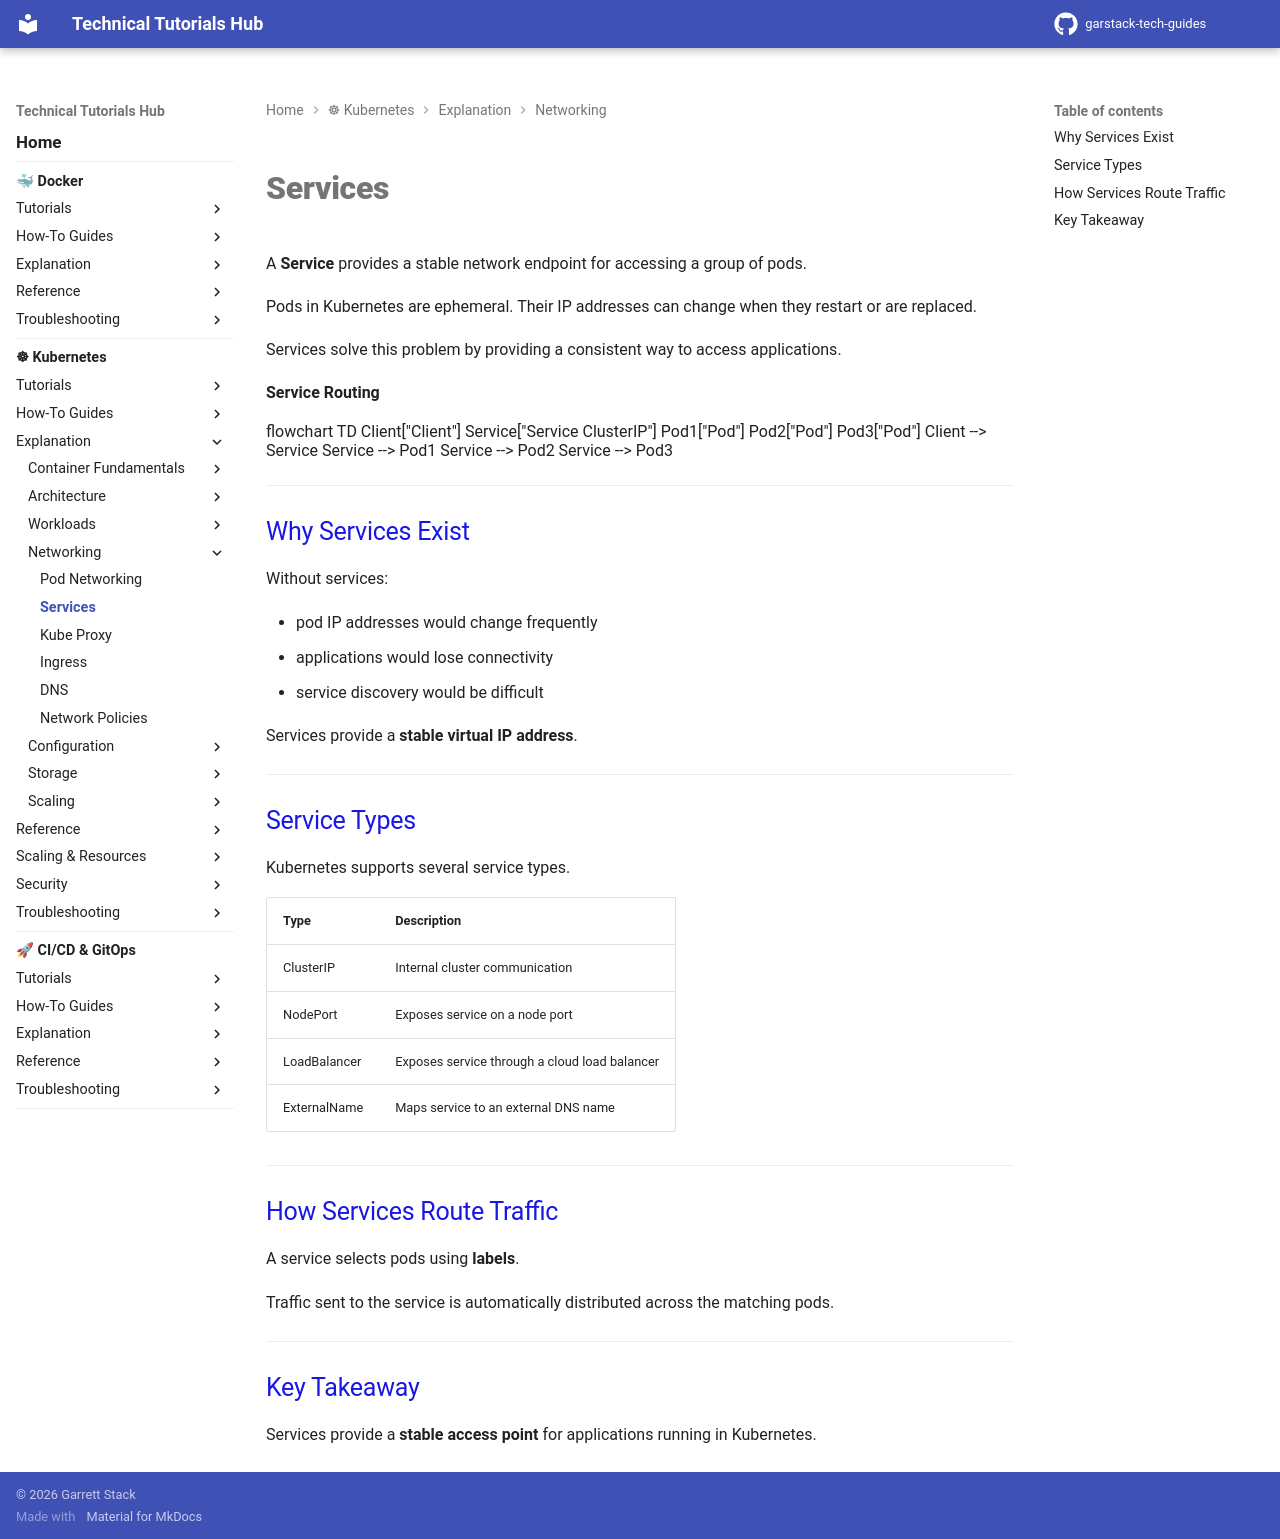

repository: garstack1/gstack-tech-guides · page: kubernetes/explanation/networking/services/index.html · generator: mkdocs

# Services

A **Service** provides a stable network endpoint for accessing a group of pods.

Pods in Kubernetes are ephemeral. Their IP addresses can change when they restart or are replaced.

Services solve this problem by providing a consistent way to access applications.


**Service Routing**

<div class="mermaid">
flowchart TD

Client["Client"]

Service["Service
ClusterIP"]

Pod1["Pod"]
Pod2["Pod"]
Pod3["Pod"]

Client --> Service

Service --> Pod1
Service --> Pod2
Service --> Pod3
</div>


---

## Why Services Exist

Without services:

- pod IP addresses would change frequently
- applications would lose connectivity
- service discovery would be difficult

Services provide a **stable virtual IP address**.

---

## Service Types

Kubernetes supports several service types.

| Type | Description |
|----|----|
ClusterIP | Internal cluster communication |
NodePort | Exposes service on a node port |
LoadBalancer | Exposes service through a cloud load balancer |
ExternalName | Maps service to an external DNS name |

---

## How Services Route Traffic

A service selects pods using **labels**.

Traffic sent to the service is automatically distributed across the matching pods.

---

## Key Takeaway

Services provide a **stable access point** for applications running in Kubernetes.
